The GitHub repository pfpetrowski/Butterfly contains a labelled image folder "Spectrograms" with 2 categories: buzzes, non-buzzes. Examples follow, each with its label.

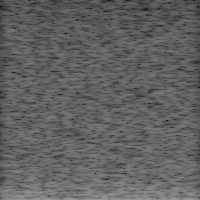
Label: non-buzzes

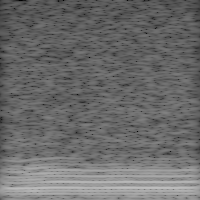
Label: buzzes

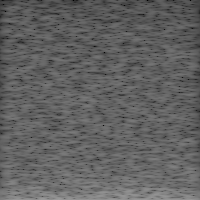
Label: non-buzzes

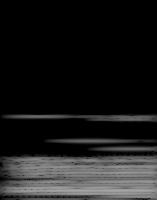
Label: buzzes

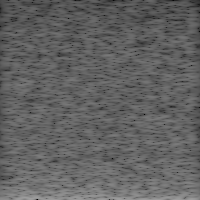
Label: non-buzzes

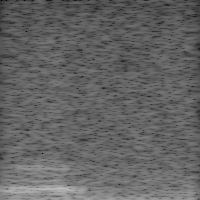
Label: buzzes
